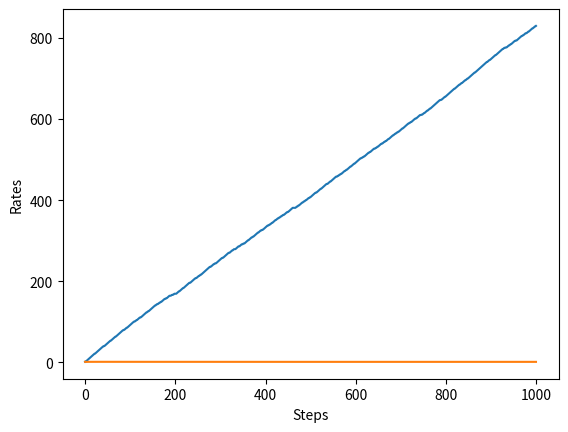

Write Python code to recreate this figure.
import numpy as np
import matplotlib.pyplot as plt


class Bandit:
    def __init__(self, arms=10):  # arms = 슬롯머신 대수
        self.rates = np.random.rand(arms)  # 슬롯머신 각각의 승률 설정(무작위)

    def play(self, arm):
        rate = self.rates[arm]
        if rate > np.random.rand():
            return 1
        else:
            return 0


class Agent:
    def __init__(self, epsilon, action_size=10):
        self.epsilon = epsilon  # 무작위로 행동할 확률(탐색 확률)
        self.Qs = np.zeros(action_size)
        self.ns = np.zeros(action_size)

    # 슬롯머신의 가치 추정
    def update(self, action, reward):
        self.ns[action] += 1
        self.Qs[action] += (reward - self.Qs[action]) / self.ns[action]

    # 행동 선택(ε-탐욕 정책)
    def get_action(self):
        if np.random.rand() < self.epsilon:
            return np.random.randint(0, len(self.Qs))  # 무작위 행동 선택
        return np.argmax(self.Qs)  # 탐욕 행동 선택


if __name__ == '__main__':
    steps = 1000
    epsilon = 0.1

    bandit = Bandit()
    agent = Agent(epsilon)
    total_reward = 0
    total_rewards = []  # 보상 합
    rates = []          # 승률

    for step in range(steps):
        action = agent.get_action()   # 행동 선택
        reward = bandit.play(action)  # 실제로 플레이하고 보상을 받음
        agent.update(action, reward)  # 행동과 보상을 통해 학습
        total_reward += reward

        total_rewards.append(total_reward)       # 현재까지의 보상 합 저장
        rates.append(total_reward / (step + 1))  # 현재까지의 승률 저장

    print(total_reward)

    # [그림 1-12] 단계별 보상 총합
    plt.ylabel('Total reward')
    plt.xlabel('Steps')
    plt.plot(total_rewards)
    plt.show()

    # [그림 1-13] 단계별 승률
    plt.ylabel('Rates')
    plt.xlabel('Steps')
    plt.plot(rates)
    plt.show()